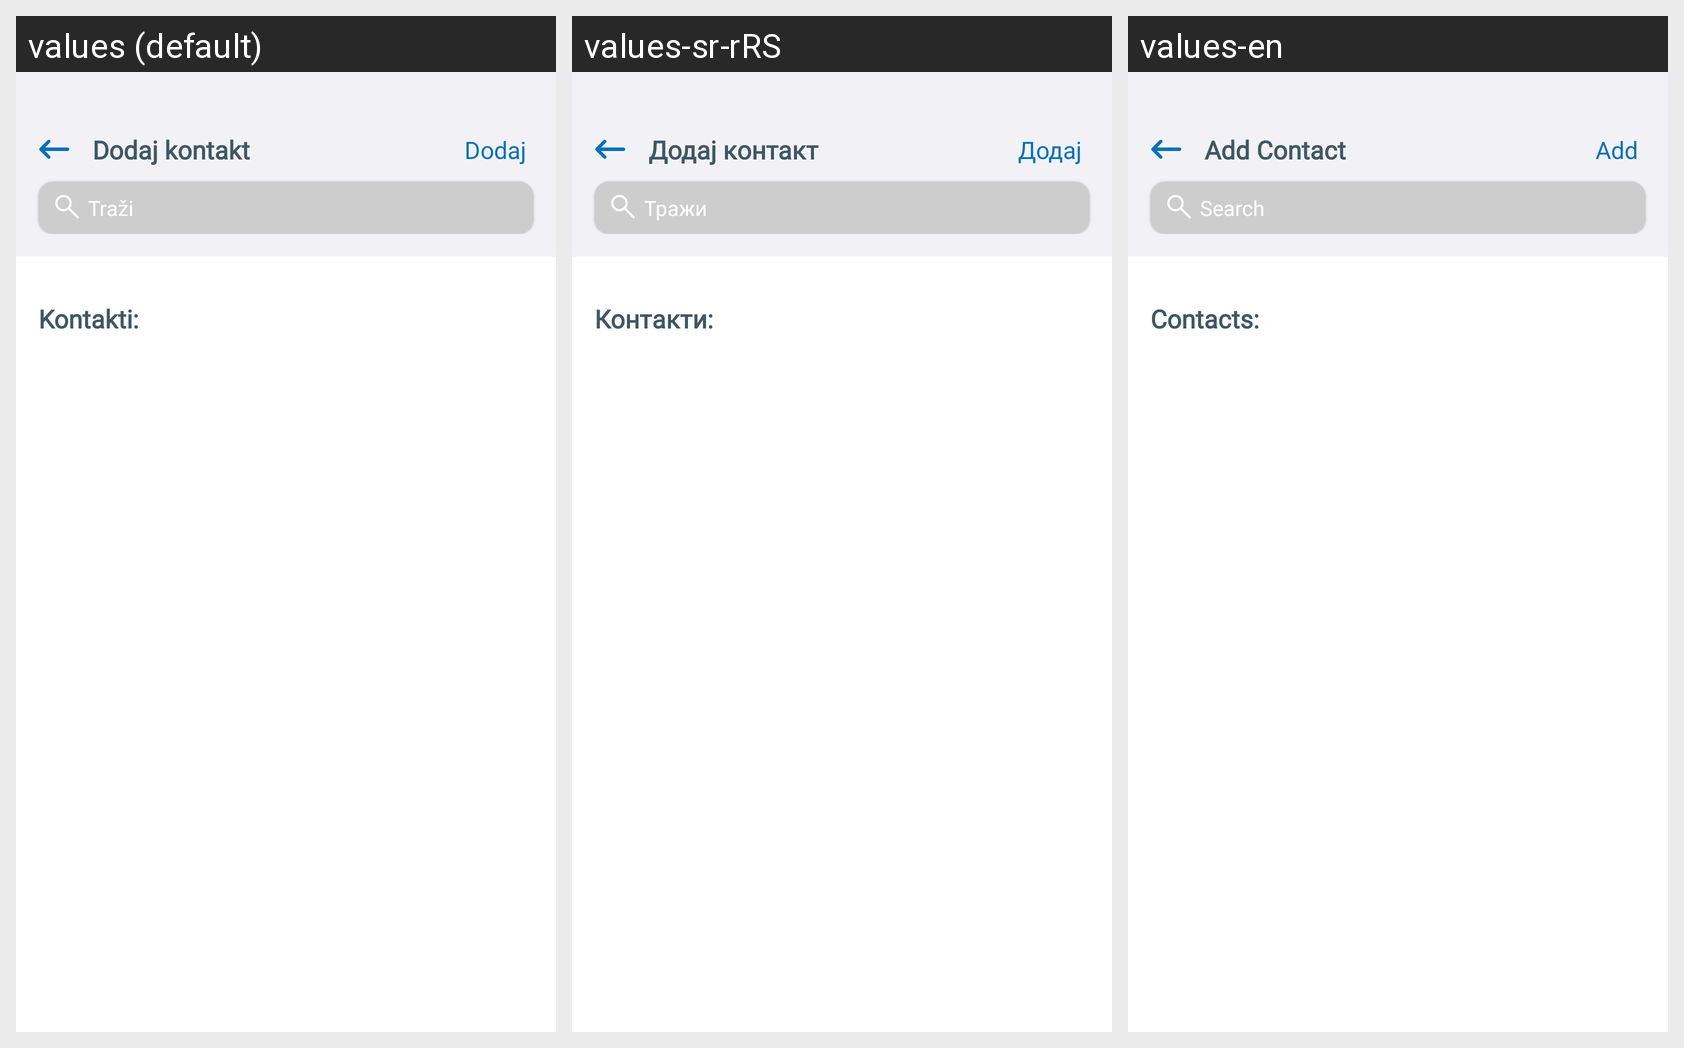

Strings drawn on this Android screen and how each of the app's shown locales translates them:
Android screen res/layout/fragment_create_group_my_contact.xml rendered under 3 locales, left to right: values (default), values-sr-rRS, values-en. Device: Nexus 5 (rendered at 1080×1920; each locale shown at half size, 540×960, under a caption strip naming it); theme Theme.E_Zdravlje.
Strings drawn on this screen, with the default value and each locale's value (text and hints the layout hard-codes, and strings that could not be matched under every locale, appear in the picture but are not listed):

fragment_create_group_my_contact_add_contact_title
  values: Dodaj kontakt
  values-sr-rRS: Додај контакт
  values-en: Add Contact

fragment_add_permissions_add_btn
  values: Dodaj
  values-sr-rRS: Додај
  values-en: Add

fragment_institutions_array_search
  values: Traži
  values-sr-rRS: Тражи
  values-en: Search

fragment_create_group_my_contact_contacts_label
  values: Kontakti:
  values-sr-rRS: Контакти:
  values-en: Contacts:
